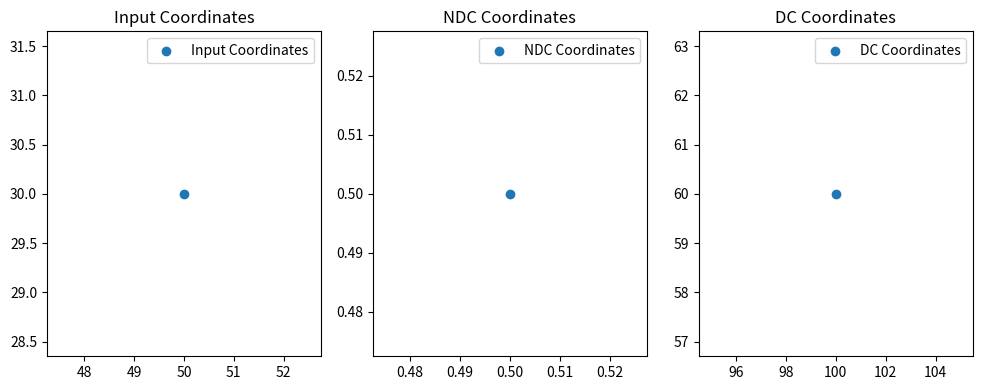

The script that saved this image:
import matplotlib.pyplot as plt

def inp_to_ndc(x, y, width, height):
    ndc_x = x / width
    ndc_y = y / height
    return ndc_x, ndc_y

def ndc_to_user(ndc_x, ndc_y, width, height):
    user_x = ndc_x * width
    user_y = ndc_y * height
    return user_x, user_y

def user_to_ndc(user_x, user_y, width, height):
    ndc_x = user_x / width
    ndc_y = user_y / height
    return ndc_x, ndc_y

def ndc_to_dc(ndc_x, ndc_y, dc_width, dc_height):
    dc_x = ndc_x * dc_width
    dc_y = ndc_y * dc_height
    return dc_x, dc_y

# Valores de entrada
input_x, input_y = 50, 30
input_width, input_height = 100, 60

# Transformação de coordenadas
ndc_coordinates = inp_to_ndc(input_x, input_y, input_width, input_height)
user_coordinates = ndc_to_user(*ndc_coordinates, input_width, input_height)
dc_coordinates = ndc_to_dc(*ndc_coordinates, dc_width=200, dc_height=120)

# Plotagem
plt.figure(figsize=(10, 4))

# Subplot 1: Coordenadas de entrada
plt.subplot(131)
plt.scatter(input_x, input_y, label='Input Coordinates')
plt.title('Input Coordinates')
plt.legend()

# Subplot 2: Coordenadas normalizadas (NDC)
plt.subplot(132)
plt.scatter(*ndc_coordinates, label='NDC Coordinates')
plt.title('NDC Coordinates')
plt.legend()

# Subplot 3: Coordenadas de dispositivo (DC)
plt.subplot(133)
plt.scatter(*dc_coordinates, label='DC Coordinates')
plt.title('DC Coordinates')
plt.legend()

plt.tight_layout()
plt.show()
